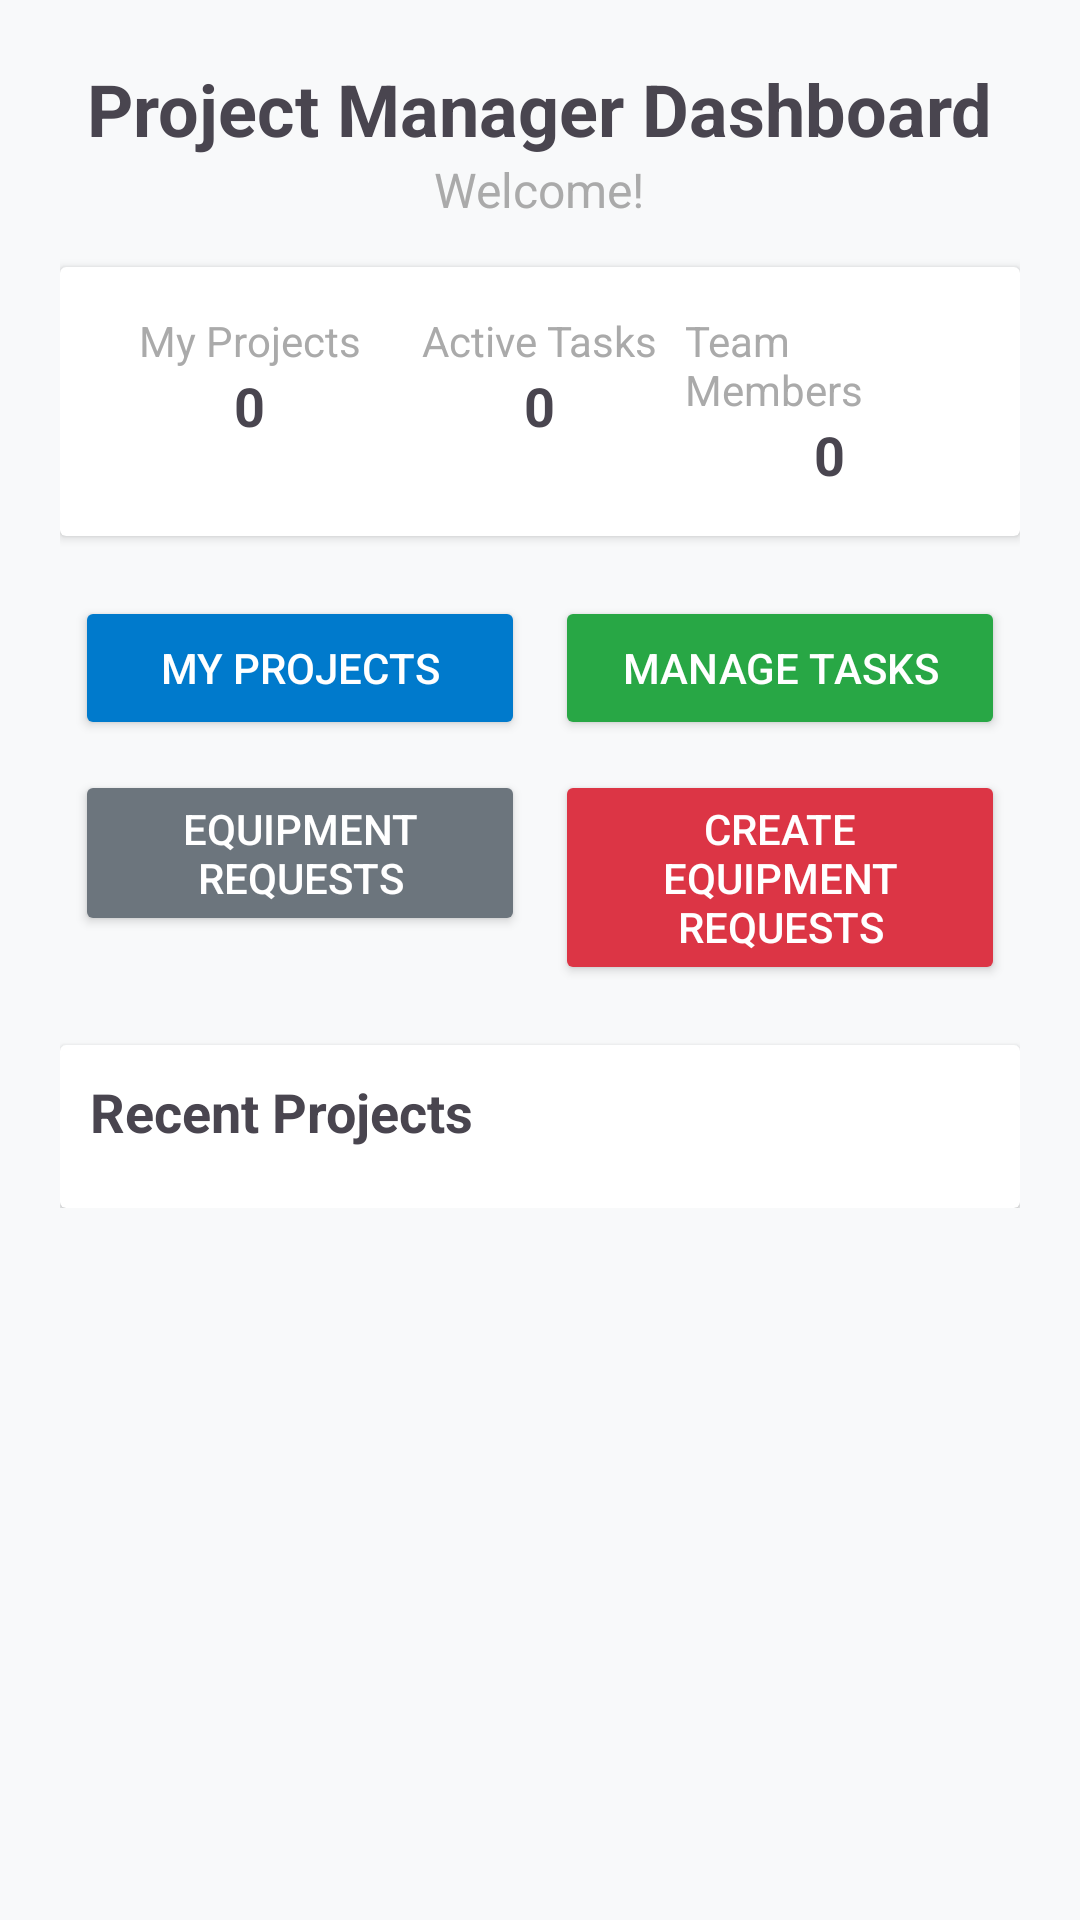

Android layout source for this screen:
<!-- AndroidManifest.xml: application theme Theme.JasminAssociates -->
<!-- res/layout/activity_project_manager_dashboard.xml -->
<?xml version="1.0" encoding="utf-8"?>
<ScrollView xmlns:android="http://schemas.android.com/apk/res/android"
    android:layout_width="match_parent"
    android:layout_height="match_parent"
    xmlns:tools="http://schemas.android.com/tools"
    tools:context=".ui.projectmanager.ProjectManagerDashboardActivity">

    <LinearLayout
        android:layout_width="match_parent"
        android:layout_height="wrap_content"
        android:orientation="vertical"
        android:padding="20dp">

        
        <LinearLayout
            android:layout_width="match_parent"
            android:layout_height="wrap_content"
            android:orientation="vertical"
            android:gravity="center">

            <TextView
                android:layout_width="wrap_content"
                android:layout_height="wrap_content"
                android:text="Project Manager Dashboard"
                android:textSize="24sp"
                android:textStyle="bold" />

            <TextView
                android:id="@+id/welcomeMessage"
                android:layout_width="wrap_content"
                android:layout_height="wrap_content"
                android:text="Welcome!"
                android:textSize="16sp"
                android:textColor="@android:color/darker_gray" />

        </LinearLayout>

        
        <androidx.cardview.widget.CardView
            android:layout_width="match_parent"
            android:layout_height="wrap_content"
            android:layout_marginTop="15dp"
            android:background="#f0f8ff">

            <LinearLayout
                android:layout_width="match_parent"
                android:layout_height="wrap_content"
                android:orientation="horizontal"
                android:padding="15dp">

                <LinearLayout
                    android:layout_width="0dp"
                    android:layout_height="wrap_content"
                    android:layout_weight="1"
                    android:gravity="center"
                    android:orientation="vertical">

                    <TextView
                        android:layout_width="wrap_content"
                        android:layout_height="wrap_content"
                        android:text="My Projects"
                        android:textSize="14sp"
                        android:textColor="@android:color/darker_gray" />

                    <TextView
                        android:id="@+id/myProjectsCount"
                        android:layout_width="wrap_content"
                        android:layout_height="wrap_content"
                        android:text="0"
                        android:textSize="18sp"
                        android:textStyle="bold" />

                </LinearLayout>

                <LinearLayout
                    android:layout_width="0dp"
                    android:layout_height="wrap_content"
                    android:layout_weight="1"
                    android:gravity="center"
                    android:orientation="vertical">

                    <TextView
                        android:layout_width="wrap_content"
                        android:layout_height="wrap_content"
                        android:text="Active Tasks"
                        android:textSize="14sp"
                        android:textColor="@android:color/darker_gray" />

                    <TextView
                        android:id="@+id/activeTasksCount"
                        android:layout_width="wrap_content"
                        android:layout_height="wrap_content"
                        android:text="0"
                        android:textSize="18sp"
                        android:textStyle="bold" />

                </LinearLayout>

                <LinearLayout
                    android:layout_width="0dp"
                    android:layout_height="wrap_content"
                    android:layout_weight="1"
                    android:gravity="center"
                    android:orientation="vertical">

                    <TextView
                        android:layout_width="wrap_content"
                        android:layout_height="wrap_content"
                        android:text="Team Members"
                        android:textSize="14sp"
                        android:textColor="@android:color/darker_gray" />

                    <TextView
                        android:id="@+id/teamMembersCount"
                        android:layout_width="wrap_content"
                        android:layout_height="wrap_content"
                        android:text="0"
                        android:textSize="18sp"
                        android:textStyle="bold" />

                </LinearLayout>

            </LinearLayout>

        </androidx.cardview.widget.CardView>

        
        <GridLayout
            android:layout_width="match_parent"
            android:layout_height="wrap_content"
            android:layout_marginTop="15dp"
            android:columnCount="2"
            android:rowCount="2"
            android:columnWidth="0dp">

            <Button
                android:id="@+id/myProjectsButton"
                android:layout_width="0dp"
                android:layout_height="wrap_content"
                android:layout_columnWeight="1"
                android:layout_margin="5dp"
                android:text="My Projects"
                android:backgroundTint="#007ACC"
                android:textColor="@android:color/white" />

            <Button
                android:id="@+id/manageTasksButton"
                android:layout_width="0dp"
                android:layout_height="wrap_content"
                android:layout_columnWeight="1"
                android:layout_margin="5dp"
                android:text="Manage Tasks"
                android:backgroundTint="#28a745"
                android:textColor="@android:color/white" />

            <Button
                android:id="@+id/equipmentRequestButton"
                android:layout_width="0dp"
                android:layout_height="wrap_content"
                android:layout_columnWeight="1"
                android:layout_margin="5dp"
                android:text="Equipment Requests"
                android:backgroundTint="#6c757d"
                android:textColor="@android:color/white" />

            <Button
                android:id="@+id/createEquipmentRequestButton"
                android:layout_width="0dp"
                android:layout_height="wrap_content"
                android:layout_columnWeight="1"
                android:layout_margin="5dp"
                android:text="Create Equipment Requests"
                android:backgroundTint="#dc3545"
                android:textColor="@android:color/white" />

        </GridLayout>

        
        <androidx.cardview.widget.CardView
            android:layout_width="match_parent"
            android:layout_height="wrap_content"
            android:layout_marginTop="15dp">

            <LinearLayout
                android:layout_width="match_parent"
                android:layout_height="wrap_content"
                android:orientation="vertical"
                android:padding="10dp">

                <TextView
                    android:layout_width="match_parent"
                    android:layout_height="wrap_content"
                    android:text="Recent Projects"
                    android:textSize="18sp"
                    android:textStyle="bold" />

                <androidx.recyclerview.widget.RecyclerView
                    android:id="@+id/recyclerView"
                    android:layout_width="match_parent"
                    android:layout_height="wrap_content"
                    android:layout_marginTop="10dp" />

            </LinearLayout>

        </androidx.cardview.widget.CardView>

    </LinearLayout>

</ScrollView>
<!-- resources referenced by this layout -->
<resources>
  <style name="Theme.JasminAssociates" parent="Base.Theme.JasminAssociates" />
  <style name="Base.Theme.JasminAssociates" parent="Theme.Material3.DayNight">
          <item name="colorPrimary">@color/primary</item>
          <item name="colorPrimaryVariant">@color/primary_dark</item>
          <item name="colorOnPrimary">@android:color/white</item>
          <item name="colorSecondary">@color/secondary</item>
          <item name="colorSecondaryVariant">@color/secondary_dark</item>
          <item name="colorOnSecondary">@android:color/white</item>
          <item name="android:windowBackground">@color/background_light</item>
      </style>
  <color name="primary">#007ACC</color>
  <color name="primary_dark">#005a9e</color>
  <color name="secondary">#6C757D</color>
  <color name="secondary_dark">#545b62</color>
  <color name="background_light">#F8F9FA</color>
</resources>
